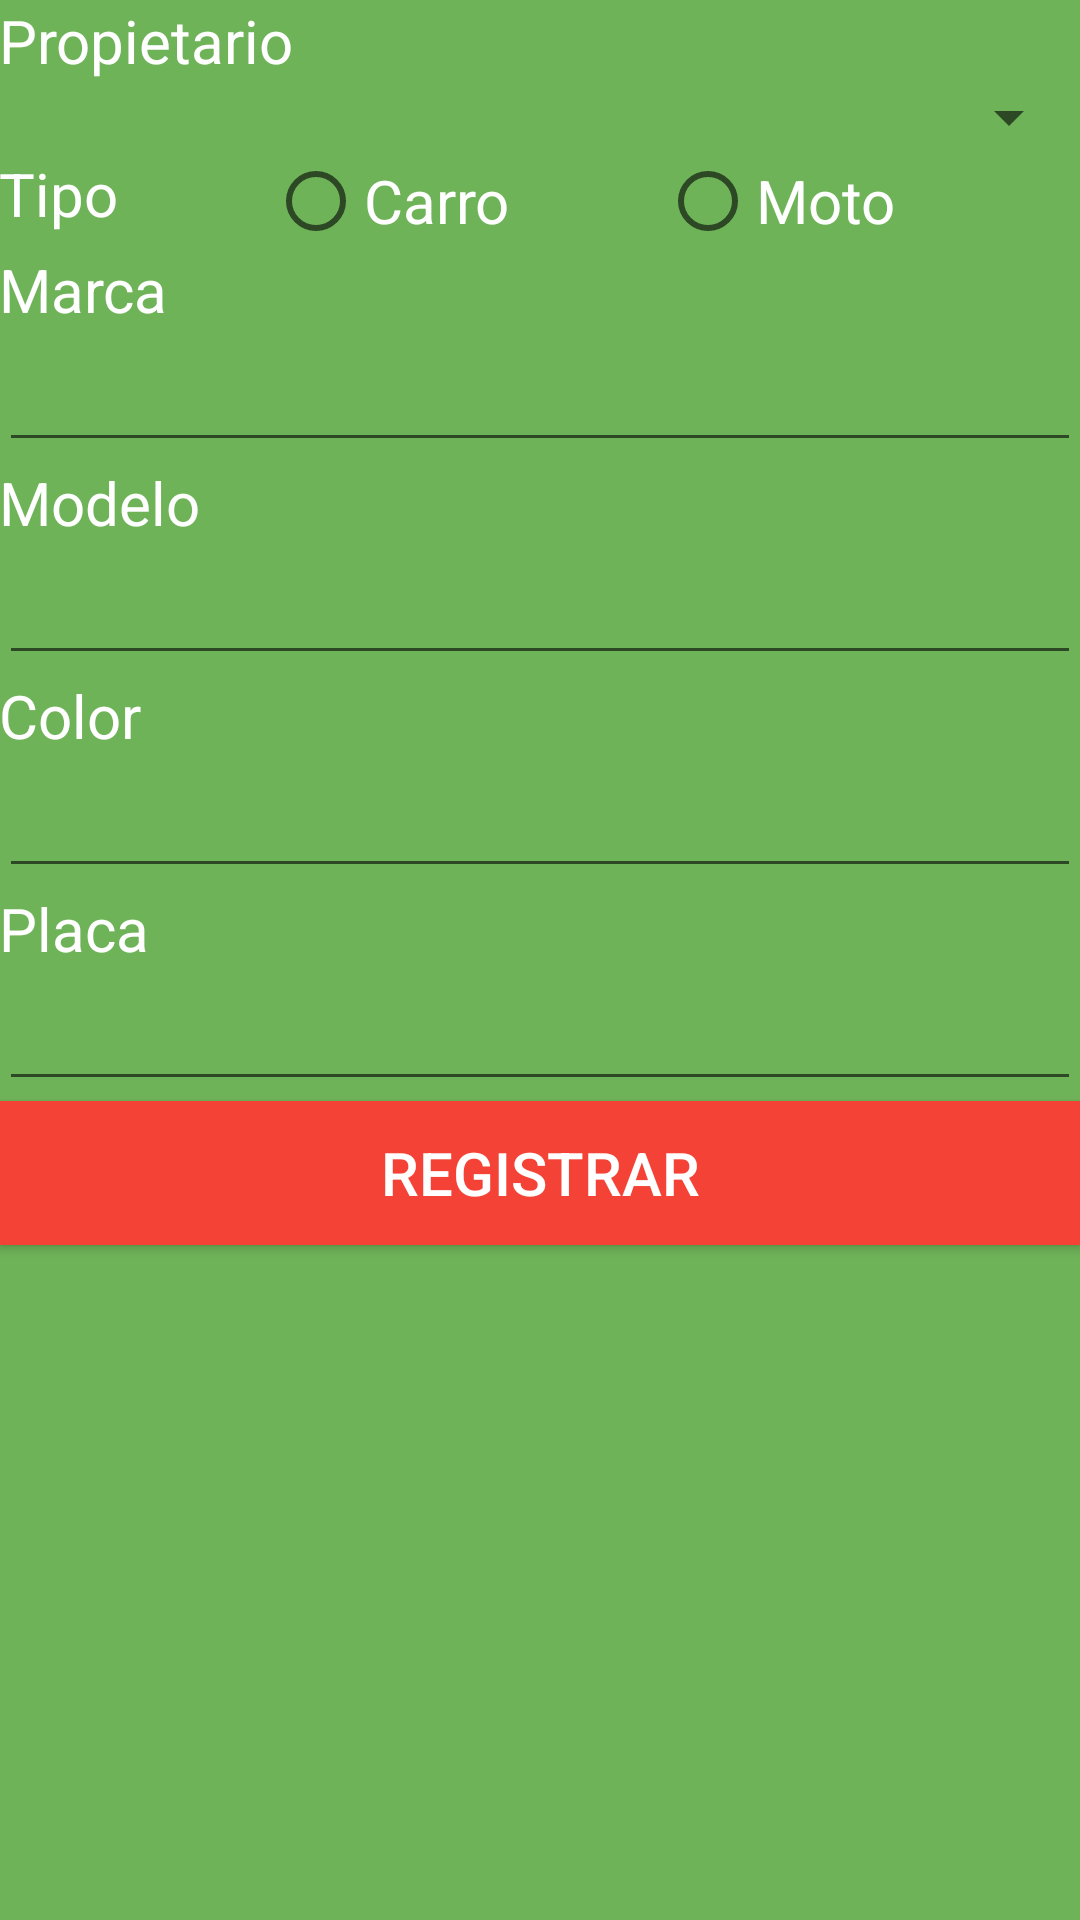

Write the Android layout XML for this screen, with the resource values it uses.
<!-- AndroidManifest.xml: application theme AppTheme -->
<!-- res/layout/lay_registro_veiculo.xml -->
<LinearLayout xmlns:android="http://schemas.android.com/apk/res/android"
    xmlns:tools="http://schemas.android.com/tools" android:layout_width="match_parent"
    android:layout_height="match_parent" android:paddingLeft="@dimen/activity_horizontal_margin"
    android:paddingRight="@dimen/activity_horizontal_margin"
    android:paddingTop="@dimen/activity_vertical_margin"
    android:paddingBottom="@dimen/activity_vertical_margin"
    android:background="@color/background"
    android:orientation="vertical"
    tools:context="com.condominio.proy.condominapp.activity.activitys.RegistroVeiculo">

    <TextView
        android:layout_width="wrap_content"
        android:layout_height="wrap_content"
        android:textAppearance="?android:attr/textAppearanceMedium"
        android:text="Propietario"
        style="@style/cordotexto"
        android:id="@+id/txvPropietario" />

    <Spinner
        android:layout_width="match_parent"
        android:layout_height="wrap_content"
        android:id="@+id/spPropietario"
        android:layout_weight="0" />

    <LinearLayout
        android:layout_width="wrap_content"
        android:layout_height="wrap_content"
        android:orientation="horizontal">

        <TextView
            android:layout_width="wrap_content"
            android:layout_height="wrap_content"
            android:textAppearance="?android:attr/textAppearanceMedium"
            android:text="Tipo"
            style="@style/cordotexto"
            android:id="@+id/txvTipo" />

    <RadioGroup
        android:layout_width="wrap_content"
        android:layout_height="wrap_content"
        android:orientation="horizontal"
        android:id="@+id/rgTipo"
        >
    <RadioButton
        android:layout_width="wrap_content"
        android:layout_height="wrap_content"
        android:text="Carro"
        style="@style/cordotexto"
        android:layout_marginLeft="50dp"
        android:id="@+id/rbCarro" />

    <RadioButton
        android:layout_width="wrap_content"
        android:layout_height="wrap_content"
        android:text="Moto"
        style="@style/cordotexto"
        android:layout_marginLeft="50dp"
        android:id="@+id/rbMoto" />

    </RadioGroup>
    </LinearLayout>

    <TextView
        android:layout_width="wrap_content"
        android:layout_height="wrap_content"
        android:textAppearance="?android:attr/textAppearanceMedium"
        android:text="Marca"
        android:id="@+id/txvMarca"
        style="@style/cordotexto"/>

    <EditText
        android:layout_width="match_parent"
        android:layout_height="wrap_content"
        android:id="@+id/txtMarca"
        style="@style/cordotexto"/>

    <TextView
        android:layout_width="wrap_content"
        android:layout_height="wrap_content"
        android:textAppearance="?android:attr/textAppearanceMedium"
        android:text="Modelo"
        android:id="@+id/textView12"
        style="@style/cordotexto"/>

    <EditText
        android:layout_width="match_parent"
        android:layout_height="wrap_content"
        android:id="@+id/txtModelo"
        style="@style/cordotexto"/>

    <TextView
        android:layout_width="wrap_content"
        android:layout_height="wrap_content"
        android:textAppearance="?android:attr/textAppearanceMedium"
        android:text="Color"
        style="@style/cordotexto"
        android:id="@+id/txvCorVei" />

    <EditText
        android:layout_width="match_parent"
        android:layout_height="wrap_content"
        style="@style/cordotexto"
        android:id="@+id/txtCor" />

    <TextView
        android:layout_width="wrap_content"
        android:layout_height="wrap_content"
        android:textAppearance="?android:attr/textAppearanceMedium"
        android:text="Placa"
        style="@style/cordotexto"
        android:id="@+id/txvPlaca" />

    <EditText
        android:layout_width="match_parent"
        android:layout_height="wrap_content"
        style="@style/cordotexto"
        android:id="@+id/txtPlaca" />

    <Button
        android:layout_width="match_parent"
        android:layout_height="wrap_content"
        android:text="Registrar"
        android:background="@color/accentColor"
        style="@style/cordotexto"
        android:id="@+id/btnRegVei" />


</LinearLayout>
<!-- resources referenced by this layout -->
<resources>
  <color name="accentColor">#F44336</color>
  <color name="background">#6fb359</color>
  <style name="cordotexto">
          <item name="android:textColor">#ffffff</item>
          <item name="android:textSize">20dp</item>
  
      </style>
  <style name="AppTheme" parent="AppTheme.Base">
          
      </style>
  <style name="AppTheme.Base" parent="Theme.AppCompat.Light.DarkActionBar">
          <item name="colorPrimary">@color/primaryColor</item>
          <item name="colorPrimaryDark">@color/primaryColorDark</item>
          <item name="colorAccent">@color/accentColor</item>
  
      </style>
  <color name="primaryColor">#379b42</color>
  <color name="primaryColorDark">#357622</color>
</resources>
